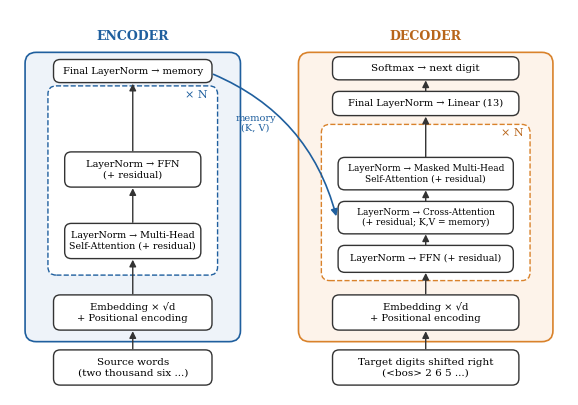

Python code for this plot: (Note: this script raises an exception after producing the figure.)
import matplotlib; matplotlib.use("Agg")
import matplotlib.pyplot as plt
from matplotlib.patches import FancyBboxPatch
plt.rcParams["font.family"]="serif"
fig,ax=plt.subplots(figsize=(7.2,5.0));ax.set_xlim(0,100);ax.set_ylim(0,70);ax.axis("off")
def box(x,y,w,h,t,fc="#ffffff",ec="#333",fs=7.5,bold=False,ls="-"):
    ax.add_patch(FancyBboxPatch((x,y),w,h,boxstyle="round,pad=0.2,rounding_size=1.2",fc=fc,ec=ec,lw=1,ls=ls))
    ax.text(x+w/2,y+h/2,t,ha="center",va="center",fontsize=fs,fontweight="bold" if bold else "normal")
def arr(x1,y1,x2,y2,c="#333",ls="-"):
    ax.annotate("",xy=(x2,y2),xytext=(x1,y1),arrowprops=dict(arrowstyle="-|>",lw=1,color=c,ls=ls,shrinkA=0,shrinkB=0))
# encoder
ax.add_patch(FancyBboxPatch((3,10),38,52,boxstyle="round,pad=0.3,rounding_size=2",fc="#eef3f9",ec="#1f5f9e",lw=1.2))
ax.text(22,64.5,"ENCODER",ha="center",fontsize=9,fontweight="bold",color="#1f5f9e")
box(8,2,28,6,"Source words\n(two thousand six ...)",fc="#fff")
box(8,12,28,6,"Embedding × √d\n+ Positional encoding",fs=7.2)
ax.add_patch(FancyBboxPatch((7,22),30,34,boxstyle="round,pad=0.2,rounding_size=1.5",fc="#fff",ec="#1f5f9e",lw=1,ls="--"))
ax.text(35.5,54,"× N",fontsize=8,ha="right",color="#1f5f9e")
box(10,38,24,6,"LayerNorm → FFN\n(+ residual)",fs=7)
box(10,25,24,6,"LayerNorm → Multi-Head\nSelf-Attention (+ residual)",fs=6.8)
box(10,46,24,0.01,"",ec="none")
box(8,57,28,3.8,"Final LayerNorm → memory",fs=7)
arr(22,8.4,22,11.6);arr(22,18.4,22,24.6);arr(22,31.4,22,37.6);arr(22,44.4,22,56.6)
# decoder
ax.add_patch(FancyBboxPatch((52,10),45,52,boxstyle="round,pad=0.3,rounding_size=2",fc="#fdf3ea",ec="#d9822b",lw=1.2))
ax.text(74.5,64.5,"DECODER",ha="center",fontsize=9,fontweight="bold",color="#b8651a")
box(58,2,33,6,"Target digits shifted right\n(<bos> 2 6 5 ...)")
box(58,12,33,6,"Embedding × √d\n+ Positional encoding",fs=7.2)
ax.add_patch(FancyBboxPatch((56,21),37,28,boxstyle="round,pad=0.2,rounding_size=1.5",fc="#fff",ec="#d9822b",lw=1,ls="--"))
ax.text(92,47,"× N",fontsize=8,ha="right",color="#b8651a")
box(59,22.5,31,4.5,"LayerNorm → FFN (+ residual)",fs=6.8)
box(59,29.5,31,5.5,"LayerNorm → Cross-Attention\n(+ residual; K,V = memory)",fs=6.5)
box(59,37.5,31,5.5,"LayerNorm → Masked Multi-Head\nSelf-Attention (+ residual)",fs=6.5)
box(58,51,33,4,"Final LayerNorm → Linear (13)",fs=7)
box(58,57.5,33,3.8,"Softmax → next digit",fs=7.5,fc="#fff")
arr(74.5,8.4,74.5,11.6);arr(74.5,18.4,74.5,22.2);arr(74.5,27.2,74.5,29.2);arr(74.5,35.2,74.5,37.2);arr(74.5,43.2,74.5,50.6);arr(74.5,55.2,74.5,57.2)
arr(22,60.2,22,60.2)
ax.annotate("",xy=(58.6,32),xytext=(36,58.5),arrowprops=dict(arrowstyle="-|>",lw=1.2,color="#1f5f9e",connectionstyle="arc3,rad=-0.25"))
ax.text(44,48,"memory\n(K, V)",fontsize=7,color="#1f5f9e",ha="center")
plt.savefig("fig/arch.png",dpi=200,bbox_inches="tight");plt.close()
